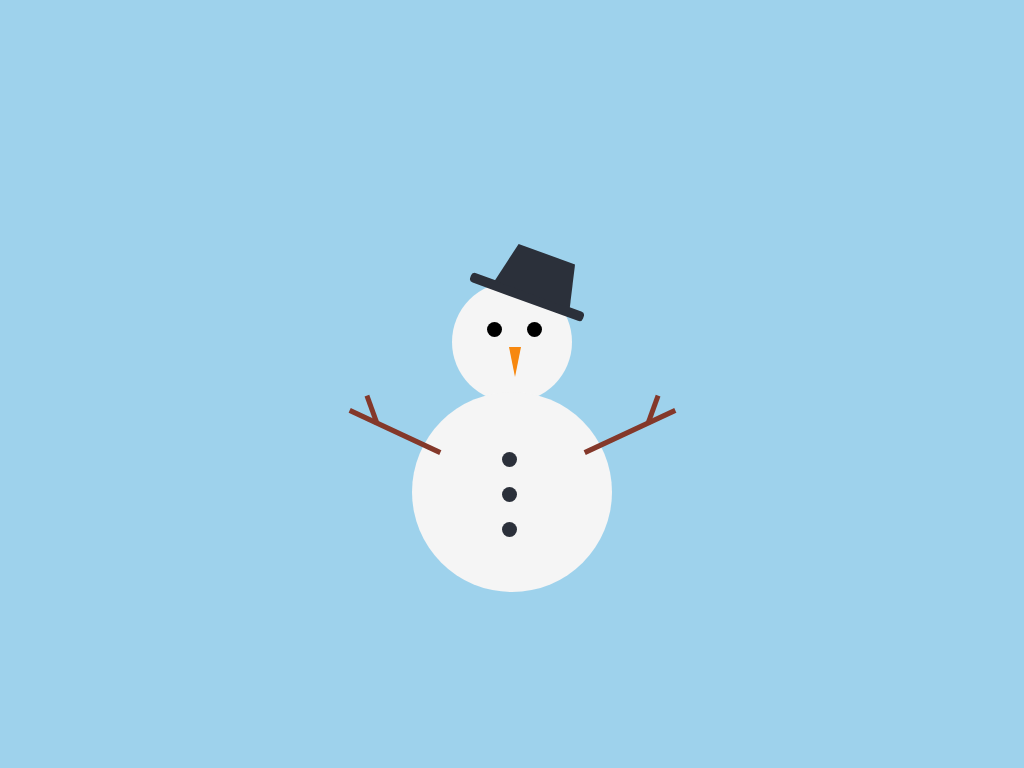

Write the HTML and CSS that draws this image.

<!-- file: snowman.html -->
<!DOCTYPE html>
<html lang="en">
<head>
    <meta charset="UTF-8">
    <meta name="viewport" content="width=device-width, initial-scale=1.0">
    <title>CSS Snowman</title>
    <link rel="stylesheet" href="snowman.css">
</head>
<body>
    <div class="myCanvas">
        <div class="snowman">
            <div class="face">
                <div class="eyeL"></div>
                <div class="eyeR"></div>
                <div class="nose"></div>
                <div class="hat">
                    <div class="topHat"></div>
                </div>
            </div>
            <div class="body">
                <div class="buttons">
                    <div class="button1"></div>
                    <div class="button2"></div>
                    <div class="button3"></div>
                </div>
                <div class="handL">
                    <div class="s1"></div>
                </div>
                <div class="handR">
                    <div class="s2"></div>
                </div>
            </div>
        </div>
    </div>
</body>
</html>

/* file: snowman.css */
body {
    background-color: #9ed2ec;
    margin: 0;
    padding: 0;
}
.myCanvas {
    height: 510px;
    width: 350px;
    position: absolute;
    margin: auto;
    left: 0;
    right: 0;
    top: 0;
    bottom: 0;
}
.snowman {
    position: relative;
    left: 5px;
    top: 53px;
}
.face {
    background-color: whitesmoke;
    height: 120px;
    width: 120px;
    border-radius: 50%;
    position: relative;
    top: 100px;
    left: 110px;
}
.eyeL, .eyeR {
    background-color: #000000;
    height: 15px;
    width: 15px;
    border-radius: 50%;
    position: relative;
}
.eyeL {
    top: 40px;
    left: 35px;
}
.eyeR {
    top: 25px;
    left: 75px;
}
.nose {
    height: 0;
    width: 0;
    border-top: 30px solid #f7880f;
    border-right: 6px solid transparent;
    border-left: 6px solid transparent;
    position: relative;
    top: 35px;
    left: 57px;
}
.hat {
    background-color: #2b303a;
    height: 10px;
    width: 120px;
    position: relative;
    bottom: 50px;
    left: 15px;
    border-radius: 4px;
    transform: rotate(20deg);
}
.topHat {
    height: 0;
    width: 60px;
    border-bottom: 43px solid #2b303a;
    border-right: 10px solid transparent;
    border-left: 10px solid transparent;
    position: relative;
    bottom: 42px;
    left: 24px;
}
.body {
    background-color: whitesmoke;
    height: 200px;
    width: 200px;
    position: relative;
    border-radius: 50%;
    top: 90px;
    left: 70px;
}
.button1, .button2, .button3 {
    height: 15px;
    width: 15px;
    background-color: #2b303a;
    border-radius: 50%;
    margin-bottom: 20px;
}
.buttons {
    position: relative;
    top: 60px;
    left: 90px;
}
.handL {
    background-color: #84382a;
    height: 5px;
    width: 100px;
    position: relative;
    bottom: 68px;
    transform: rotate(25deg);
    right: 67px;
}
.s1 {
    background-color: #84382a;
    height: 5px;
    width: 30px;
    position: relative;
    bottom: 10px;
    transform: rotate(45deg);
    left: 5px;
}
.handR {
    background-color: #84382a;
    height: 5px;
    width: 100px;
    position: relative;
    transform: rotate(-25deg);
    left: 168px;
    bottom: 73px;
}
.s2 {
    background-color: #84382a;
    height: 5px;
    width: 30px;
    position: relative;
    transform: rotate(-45deg);
    bottom: 10px;
    left: 65px;
}